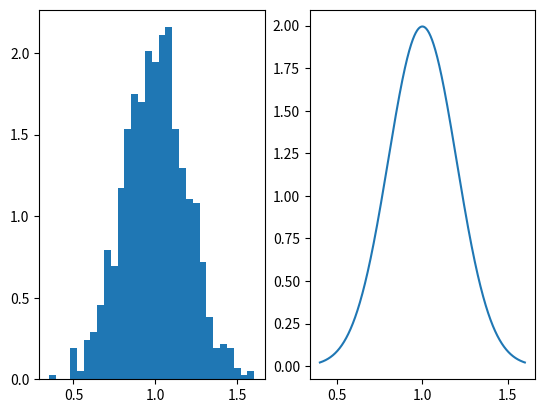
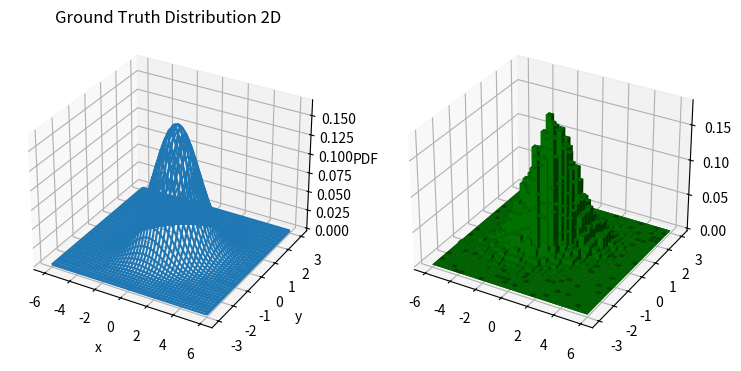

These charts were generated, in order, by the following Python code:
import numpy as np
import matplotlib.pyplot as plt
from scipy.stats import multivariate_normal
from scipy.stats import norm
from mpl_toolkits.mplot3d import Axes3D
# 1000 samples from an uni-variant gaussian distribution with mean 1 and a standard deviation of 0.2
mu = 1
sigma = 0.2
n_bins = 30
# experimental distribution
samples = np.sort(np.random.normal(mu, sigma, size=1000))
fig1 = plt.figure()
ax1 = fig1.add_subplot(121)
# density=1 controls data normalization
# n: value of bins
# n_bins: number of bins
# bins: The edges of the bins, edges = n_bins + 1
n, bins, patches = ax1.hist(samples, n_bins, density=1)
# Ground truth distribution
x = np.arange(mu-3*sigma,mu+3*sigma,0.001)
# y = ((1 / (np.sqrt(2 * np.pi) * sigma)) * np.exp(-0.5 * ((samples - mu) / sigma)**2))
ax2 = fig1.add_subplot(122)
ax2.plot(x, norm.pdf(x, mu, sigma), label='ground truth distribution')

# 2D
mean_vec = np.array([0.5, -0.2])
cov = np.array([[2.0, 0.3], [0.3, 0.5]])
n_bins = 30

# theoretical 2d gaussian
x, y = np.mgrid[-6.0:6.0:100j, -3.0:3.0:100j]
# plot 3d figure pos.dim == 3
pos = np.empty(x.shape + (2,))
pos[:, :, 0] = x
pos[:, :, 1] = y
rv = multivariate_normal(mean_vec, cov)
# z axis is the joint pdf of random variables
z = rv.pdf(pos)
fig2 = plt.figure(figsize=(9, 5))
ax3 = fig2.add_subplot(121,projection='3d')
ax3.plot_wireframe(x, y, z)
ax3.set_xlabel('x')
ax3.set_ylabel('y')
ax3.set_zlabel('PDF')
ax3.set_title('Ground Truth Distribution 2D')

ax4 = fig2.add_subplot(122,projection='3d')
z = np.random.multivariate_normal(mean_vec, cov, 10000)
hist, xedges, yedges = np.histogram2d(z[:, 0], z[:, 1], bins=30, range=[[-6, 6], [-3, 3]], density=True)
# :-1 except the last one, since it is not included
x_pos, y_pos = np.meshgrid(xedges[:-1], yedges[:-1])
# x_pos = x_pos.flatten('F')
# y_pos = y_pos.flatten('F')
# ndarray.Ravel Return a flattened array.
x_pos = x_pos.ravel()
y_pos = y_pos.ravel()
z_pos = np.zeros_like(x_pos)

# Construct arrays with the dimensions for the 100 bars.
# Note that the width of bars should be identical to the distance between two subsequential samples
# dx = np.ones_like(z_pos)
# dy = dx.copy()
dx =  xedges[1] - xedges[0]
dy =  yedges[1] - yedges[0]
dz = hist.flatten()

ax4.bar3d(x_pos, y_pos, z_pos, dx, dy, dz, color='g', zsort='average')
plt.show()

